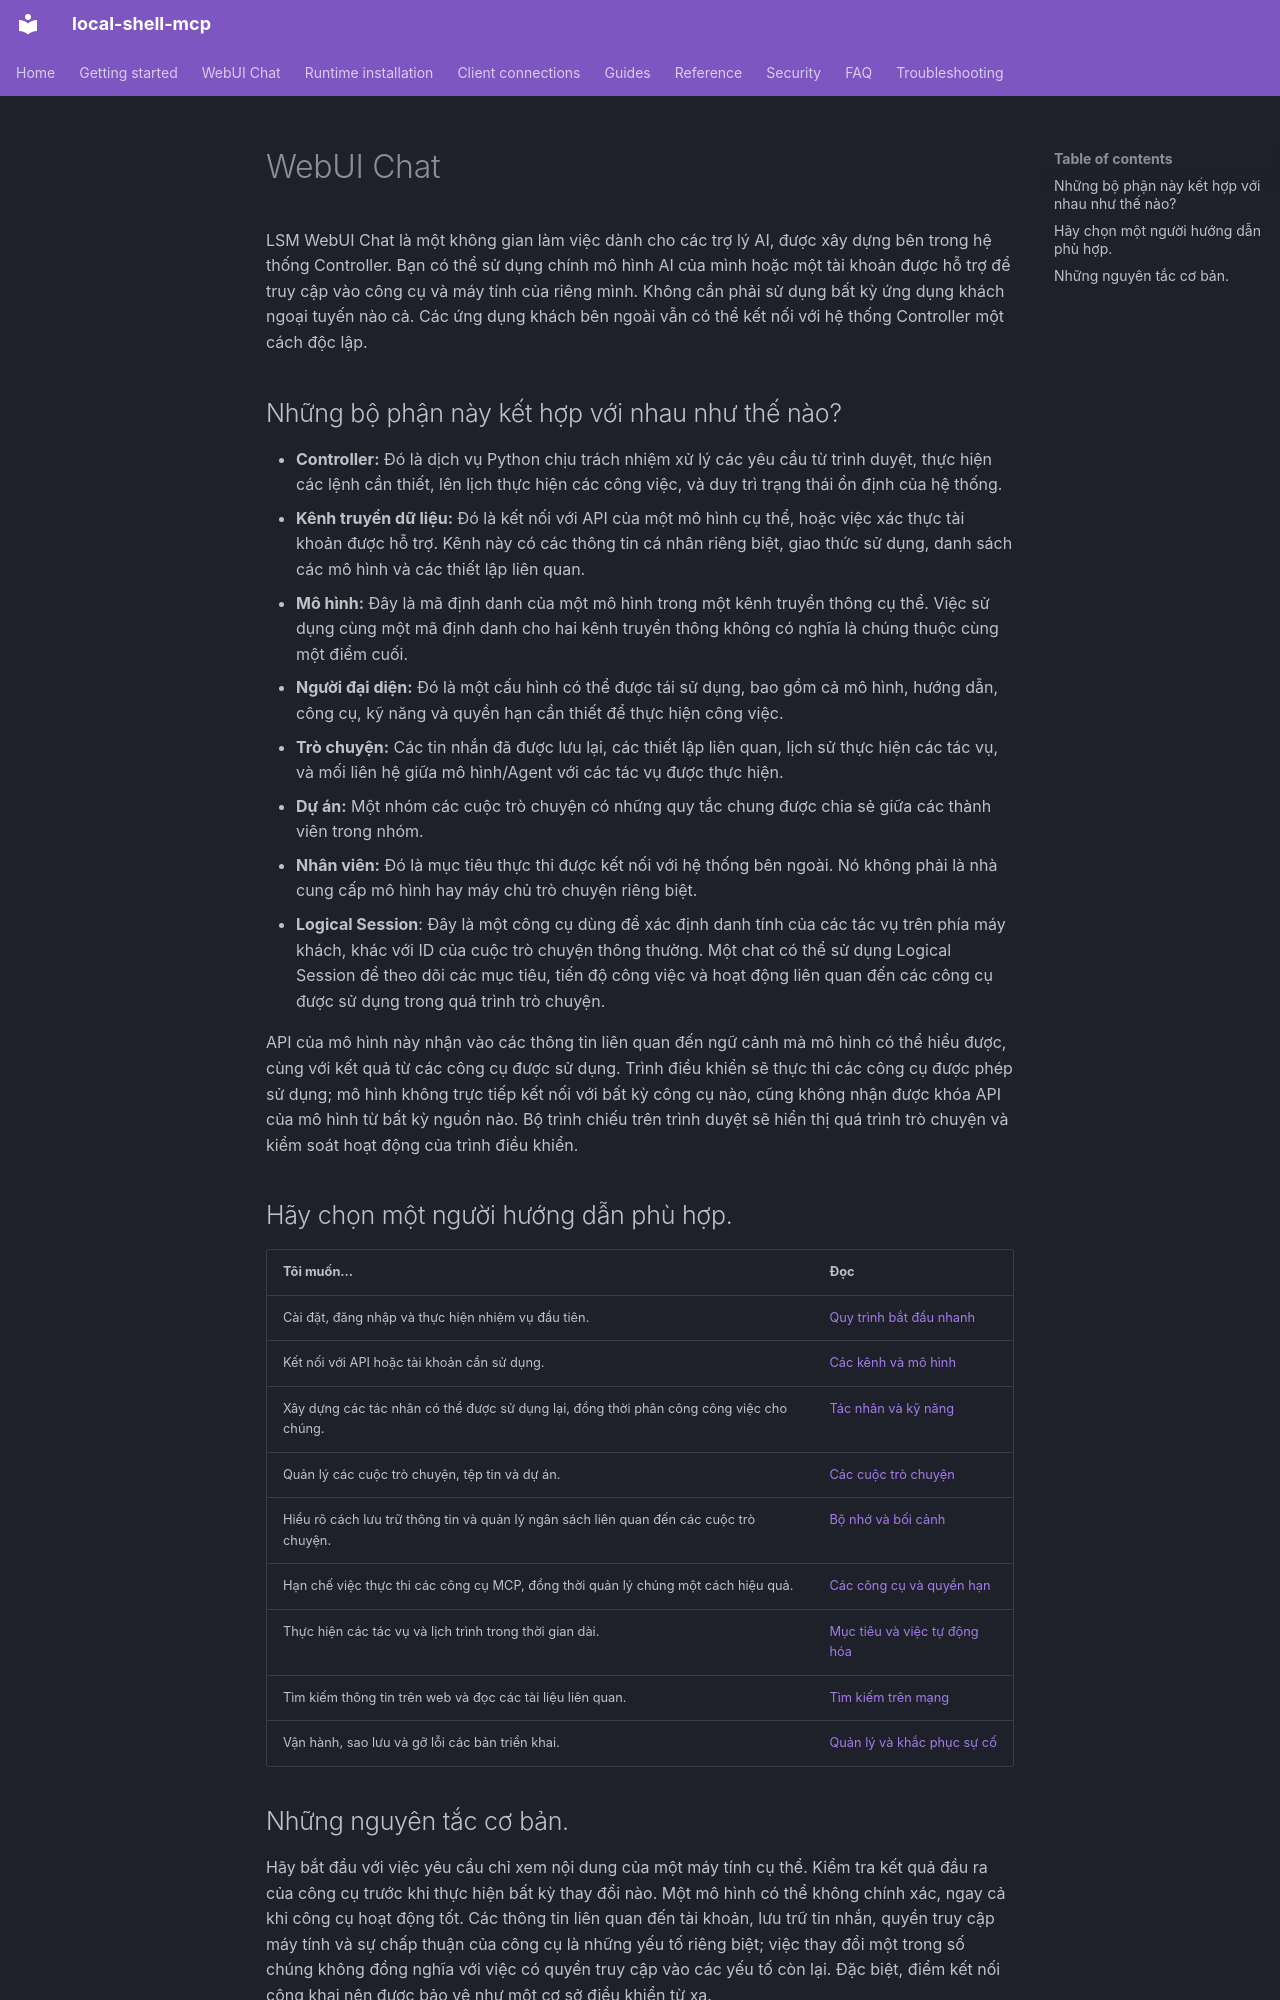

repository: fwerkor/local-shell-mcp · page: chat/index.vi/index.html · generator: mkdocs

<!-- i18n-source-sha256: 8ec601aa8e9c57afef769d8346567626355ccf88e122e3296735b7af3639c562 -->
<!-- Machine-assisted translation; English source is authoritative. -->
# WebUI Chat

LSM WebUI Chat là một không gian làm việc dành cho các trợ lý AI, được xây dựng bên trong hệ thống Controller. Bạn có thể sử dụng chính mô hình AI của mình hoặc một tài khoản được hỗ trợ để truy cập vào công cụ và máy tính của riêng mình. Không cần phải sử dụng bất kỳ ứng dụng khách ngoại tuyến nào cả. Các ứng dụng khách bên ngoài vẫn có thể kết nối với hệ thống Controller một cách độc lập.

## Những bộ phận này kết hợp với nhau như thế nào?

- **Controller:** Đó là dịch vụ Python chịu trách nhiệm xử lý các yêu cầu từ trình duyệt, thực hiện các lệnh cần thiết, lên lịch thực hiện các công việc, và duy trì trạng thái ổn định của hệ thống.
- **Kênh truyền dữ liệu:** Đó là kết nối với API của một mô hình cụ thể, hoặc việc xác thực tài khoản được hỗ trợ. Kênh này có các thông tin cá nhân riêng biệt, giao thức sử dụng, danh sách các mô hình và các thiết lập liên quan.
- **Mô hình:** Đây là mã định danh của một mô hình trong một kênh truyền thông cụ thể. Việc sử dụng cùng một mã định danh cho hai kênh truyền thông không có nghĩa là chúng thuộc cùng một điểm cuối.
- **Người đại diện:** Đó là một cấu hình có thể được tái sử dụng, bao gồm cả mô hình, hướng dẫn, công cụ, kỹ năng và quyền hạn cần thiết để thực hiện công việc.
- **Trò chuyện:** Các tin nhắn đã được lưu lại, các thiết lập liên quan, lịch sử thực hiện các tác vụ, và mối liên hệ giữa mô hình/Agent với các tác vụ được thực hiện.
- **Dự án:** Một nhóm các cuộc trò chuyện có những quy tắc chung được chia sẻ giữa các thành viên trong nhóm.
- **Nhân viên:** Đó là mục tiêu thực thi được kết nối với hệ thống bên ngoài. Nó không phải là nhà cung cấp mô hình hay máy chủ trò chuyện riêng biệt.
- **Logical Session**: Đây là một công cụ dùng để xác định danh tính của các tác vụ trên phía máy khách, khác với ID của cuộc trò chuyện thông thường. Một chat có thể sử dụng Logical Session để theo dõi các mục tiêu, tiến độ công việc và hoạt động liên quan đến các công cụ được sử dụng trong quá trình trò chuyện.

API của mô hình này nhận vào các thông tin liên quan đến ngữ cảnh mà mô hình có thể hiểu được, cùng với kết quả từ các công cụ được sử dụng. Trình điều khiển sẽ thực thi các công cụ được phép sử dụng; mô hình không trực tiếp kết nối với bất kỳ công cụ nào, cũng không nhận được khóa API của mô hình từ bất kỳ nguồn nào. Bộ trình chiếu trên trình duyệt sẽ hiển thị quá trình trò chuyện và kiểm soát hoạt động của trình điều khiển.

## Hãy chọn một người hướng dẫn phù hợp.

| Tôi muốn… | Đọc |
|---|---|
| Cài đặt, đăng nhập và thực hiện nhiệm vụ đầu tiên. | [Quy trình bắt đầu nhanh](../getting-started/web-workspace.md) |
| Kết nối với API hoặc tài khoản cần sử dụng. | [Các kênh và mô hình](channels.md) |
| Xây dựng các tác nhân có thể được sử dụng lại, đồng thời phân công công việc cho chúng. | [Tác nhân và kỹ năng](agents.md) |
| Quản lý các cuộc trò chuyện, tệp tin và dự án. | [Các cuộc trò chuyện](conversations.md) |
| Hiểu rõ cách lưu trữ thông tin và quản lý ngân sách liên quan đến các cuộc trò chuyện. | [Bộ nhớ và bối cảnh](context.md) |
| Hạn chế việc thực thi các công cụ MCP, đồng thời quản lý chúng một cách hiệu quả. | [Các công cụ và quyền hạn](permissions.md) |
| Thực hiện các tác vụ và lịch trình trong thời gian dài. | [Mục tiêu và việc tự động hóa](automation.md) |
| Tìm kiếm thông tin trên web và đọc các tài liệu liên quan. | [Tìm kiếm trên mạng](../guides/webui-network-search.md) |
| Vận hành, sao lưu và gỡ lỗi các bản triển khai. | [Quản lý và khắc phục sự cố](administration.md) |
